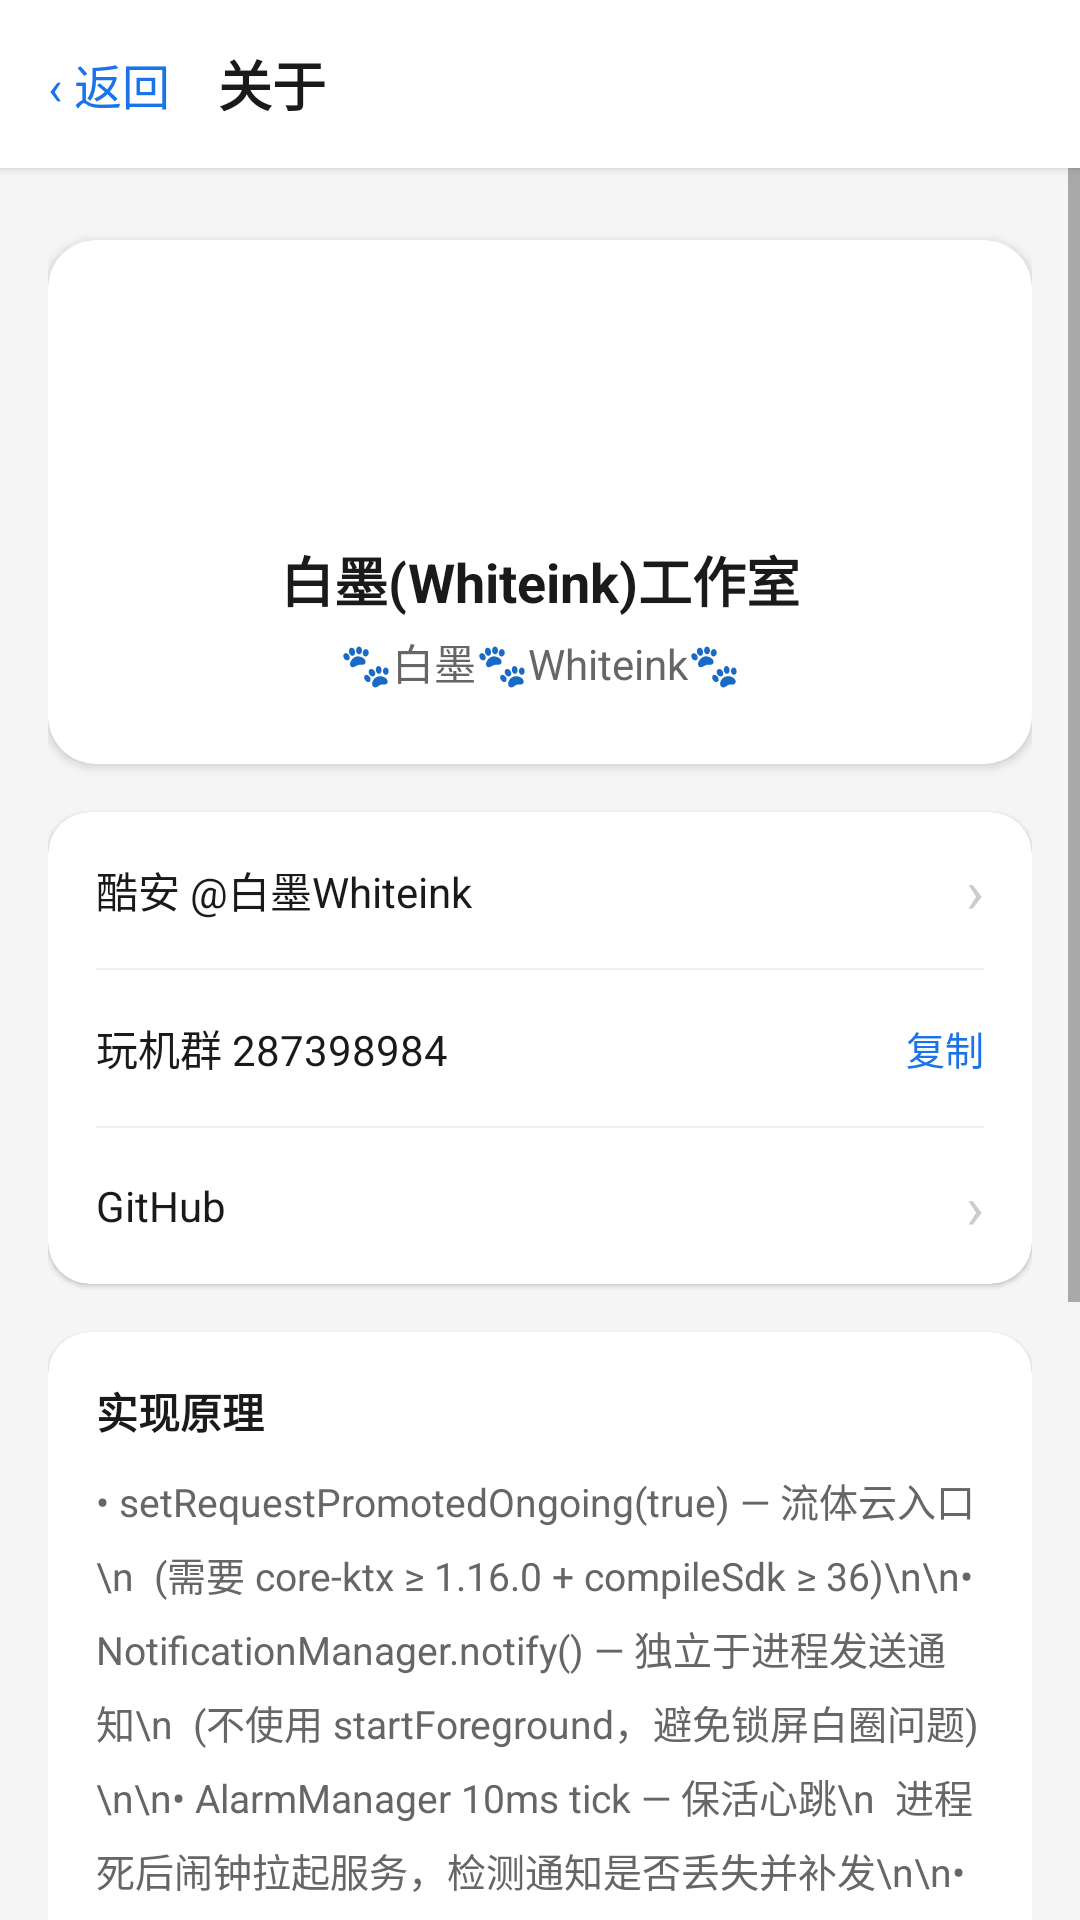

Produce the Android XML layout that renders to this screen, including the resource entries it uses.
<!-- AndroidManifest.xml: activity theme Theme.ColorOSFluidCloud -->
<!-- res/layout/activity_about.xml -->
<?xml version="1.0" encoding="utf-8"?>
<LinearLayout xmlns:android="http://schemas.android.com/apk/res/android"
    xmlns:app="http://schemas.android.com/apk/res-auto"
    android:layout_width="match_parent"
    android:layout_height="match_parent"
    android:background="@color/background"
    android:orientation="vertical">

    
    <LinearLayout
        android:layout_width="match_parent"
        android:layout_height="56dp"
        android:gravity="center_vertical"
        android:orientation="horizontal"
        android:paddingStart="16dp"
        android:paddingEnd="16dp"
        android:background="@color/surface"
        android:elevation="2dp">

        <TextView
            android:id="@+id/btn_back"
            android:layout_width="wrap_content"
            android:layout_height="wrap_content"
            android:paddingEnd="16dp"
            android:text="‹ 返回"
            android:textColor="@color/primary"
            android:textSize="16sp" />

        <TextView
            android:layout_width="0dp"
            android:layout_height="wrap_content"
            android:layout_weight="1"
            android:text="关于"
            android:textColor="@color/on_surface"
            android:textSize="18sp"
            android:textStyle="bold" />
    </LinearLayout>

    <ScrollView
        android:layout_width="match_parent"
        android:layout_height="match_parent"
        android:fillViewport="true">

        <LinearLayout
            android:layout_width="match_parent"
            android:layout_height="wrap_content"
            android:orientation="vertical"
            android:padding="16dp">

            
            <androidx.cardview.widget.CardView
                android:layout_width="match_parent"
                android:layout_height="wrap_content"
                android:layout_marginTop="8dp"
                app:cardBackgroundColor="@color/surface"
                app:cardCornerRadius="16dp"
                app:cardElevation="2dp">

                <LinearLayout
                    android:layout_width="match_parent"
                    android:layout_height="wrap_content"
                    android:gravity="center"
                    android:orientation="vertical"
                    android:padding="24dp">

                    
                    <View
                        android:layout_width="64dp"
                        android:layout_height="64dp"
                        android:background="@drawable/about_avatar_bg" />

                    <TextView
                        android:layout_width="wrap_content"
                        android:layout_height="wrap_content"
                        android:layout_marginTop="12dp"
                        android:text="白墨(Whiteink)工作室"
                        android:textColor="@color/on_surface"
                        android:textSize="18sp"
                        android:textStyle="bold" />

                    <TextView
                        android:layout_width="wrap_content"
                        android:layout_height="wrap_content"
                        android:layout_marginTop="4dp"
                        android:text="🐾白墨🐾Whiteink🐾"
                        android:textColor="@color/on_surface_variant"
                        android:textSize="14sp" />
                </LinearLayout>
            </androidx.cardview.widget.CardView>

            
            <androidx.cardview.widget.CardView
                android:layout_width="match_parent"
                android:layout_height="wrap_content"
                android:layout_marginTop="16dp"
                app:cardBackgroundColor="@color/surface"
                app:cardCornerRadius="14dp"
                app:cardElevation="1dp">

                <LinearLayout
                    android:layout_width="match_parent"
                    android:layout_height="wrap_content"
                    android:orientation="vertical">

                    
                    <LinearLayout
                        android:id="@+id/btn_coolapk"
                        android:layout_width="match_parent"
                        android:layout_height="52dp"
                        android:gravity="center_vertical"
                        android:orientation="horizontal"
                        android:paddingStart="16dp"
                        android:paddingEnd="16dp"
                        android:background="?attr/selectableItemBackground">

                        <TextView
                            android:layout_width="0dp"
                            android:layout_height="wrap_content"
                            android:layout_weight="1"
                            android:text="酷安 @白墨Whiteink"
                            android:textColor="@color/on_surface"
                            android:textSize="14sp" />

                        <TextView
                            android:layout_width="wrap_content"
                            android:layout_height="wrap_content"
                            android:text="›"
                            android:textColor="#CCCCCC"
                            android:textSize="20sp" />
                    </LinearLayout>

                    <View
                        android:layout_width="match_parent"
                        android:layout_height="0.5dp"
                        android:layout_marginStart="16dp"
                        android:layout_marginEnd="16dp"
                        android:background="#EEEEEE" />

                    
                    <LinearLayout
                        android:id="@+id/btn_qq_group"
                        android:layout_width="match_parent"
                        android:layout_height="52dp"
                        android:gravity="center_vertical"
                        android:orientation="horizontal"
                        android:paddingStart="16dp"
                        android:paddingEnd="16dp"
                        android:background="?attr/selectableItemBackground">

                        <TextView
                            android:layout_width="0dp"
                            android:layout_height="wrap_content"
                            android:layout_weight="1"
                            android:text="玩机群 287398984"
                            android:textColor="@color/on_surface"
                            android:textSize="14sp" />

                        <TextView
                            android:layout_width="wrap_content"
                            android:layout_height="wrap_content"
                            android:text="复制"
                            android:textColor="@color/primary"
                            android:textSize="13sp" />
                    </LinearLayout>

                    <View
                        android:layout_width="match_parent"
                        android:layout_height="0.5dp"
                        android:layout_marginStart="16dp"
                        android:layout_marginEnd="16dp"
                        android:background="#EEEEEE" />

                    
                    <LinearLayout
                        android:id="@+id/btn_github"
                        android:layout_width="match_parent"
                        android:layout_height="52dp"
                        android:gravity="center_vertical"
                        android:orientation="horizontal"
                        android:paddingStart="16dp"
                        android:paddingEnd="16dp"
                        android:background="?attr/selectableItemBackground">

                        <TextView
                            android:layout_width="0dp"
                            android:layout_height="wrap_content"
                            android:layout_weight="1"
                            android:text="GitHub"
                            android:textColor="@color/on_surface"
                            android:textSize="14sp" />

                        <TextView
                            android:layout_width="wrap_content"
                            android:layout_height="wrap_content"
                            android:text="›"
                            android:textColor="#CCCCCC"
                            android:textSize="20sp" />
                    </LinearLayout>
                </LinearLayout>
            </androidx.cardview.widget.CardView>

            
            <androidx.cardview.widget.CardView
                android:layout_width="match_parent"
                android:layout_height="wrap_content"
                android:layout_marginTop="16dp"
                app:cardBackgroundColor="@color/surface"
                app:cardCornerRadius="14dp"
                app:cardElevation="1dp">

                <LinearLayout
                    android:layout_width="match_parent"
                    android:layout_height="wrap_content"
                    android:orientation="vertical"
                    android:padding="16dp">

                    <TextView
                        android:layout_width="wrap_content"
                        android:layout_height="wrap_content"
                        android:text="实现原理"
                        android:textColor="@color/on_surface"
                        android:textSize="14sp"
                        android:textStyle="bold" />

                    <TextView
                        android:layout_width="match_parent"
                        android:layout_height="wrap_content"
                        android:layout_marginTop="10dp"
                        android:lineSpacingExtra="6dp"
                        android:text="• setRequestPromotedOngoing(true) — 流体云入口\n  (需要 core-ktx ≥ 1.16.0 + compileSdk ≥ 36)\n\n• NotificationManager.notify() — 独立于进程发送通知\n  (不使用 startForeground，避免锁屏白圈问题)\n\n• AlarmManager 10ms tick — 保活心跳\n  进程死后闹钟拉起服务，检测通知是否丢失并补发\n\n• oplus_smallicon_use_app_icon = false\n  ColorOS 特有属性，禁止系统用 App 图标替换通知小图标\n\n• 通知独立于进程存在\n  即使 App 被杀死，通知仍然显示在流体云中\n  AlarmManager tick 定期检查并恢复"
                        android:textColor="@color/on_surface_variant"
                        android:textSize="13sp" />

                    <LinearLayout
                        android:layout_width="match_parent"
                        android:layout_height="wrap_content"
                        android:layout_marginTop="16dp"
                        android:gravity="center_vertical"
                        android:orientation="horizontal"
                        android:padding="12dp"
                        android:background="#FFF3E0">

                        <TextView
                            android:layout_width="0dp"
                            android:layout_height="wrap_content"
                            android:layout_weight="1"
                            android:text="💡 本项目完全使用标准 Android API 实现，无 ColorOS 私有 SDK 依赖。适配原理参考开源项目 quan-naijun/fluid-cloud。"
                            android:textColor="#E65100"
                            android:textSize="12sp" />
                    </LinearLayout>
                </LinearLayout>
            </androidx.cardview.widget.CardView>

            
            <TextView
                android:layout_width="match_parent"
                android:layout_height="wrap_content"
                android:layout_marginTop="24dp"
                android:layout_marginBottom="40dp"
                android:gravity="center"
                android:text="ColorOS 流体云常驻 v1.0"
                android:textColor="@color/on_surface_variant"
                android:textSize="12sp" />

        </LinearLayout>
    </ScrollView>
</LinearLayout>
<!-- resources referenced by this layout -->
<resources>
  <color name="background">#F5F5F5</color>
  <color name="on_surface">#1A1A1A</color>
  <color name="on_surface_variant">#666666</color>
  <color name="primary">#1A73E8</color>
  <color name="surface">#FFFFFF</color>
  <style name="Theme.ColorOSFluidCloud" parent="Theme.MaterialComponents.Light.NoActionBar">
          <item name="colorPrimary">@color/primary</item>
          <item name="colorPrimaryDark">@color/primary_dark</item>
          <item name="colorAccent">@color/accent</item>
          <item name="android:statusBarColor">@color/primary</item>
          <item name="android:navigationBarColor">@color/surface</item>
      </style>
  <color name="primary_dark">#0D47A1</color>
  <color name="accent">#2196F3</color>
</resources>
